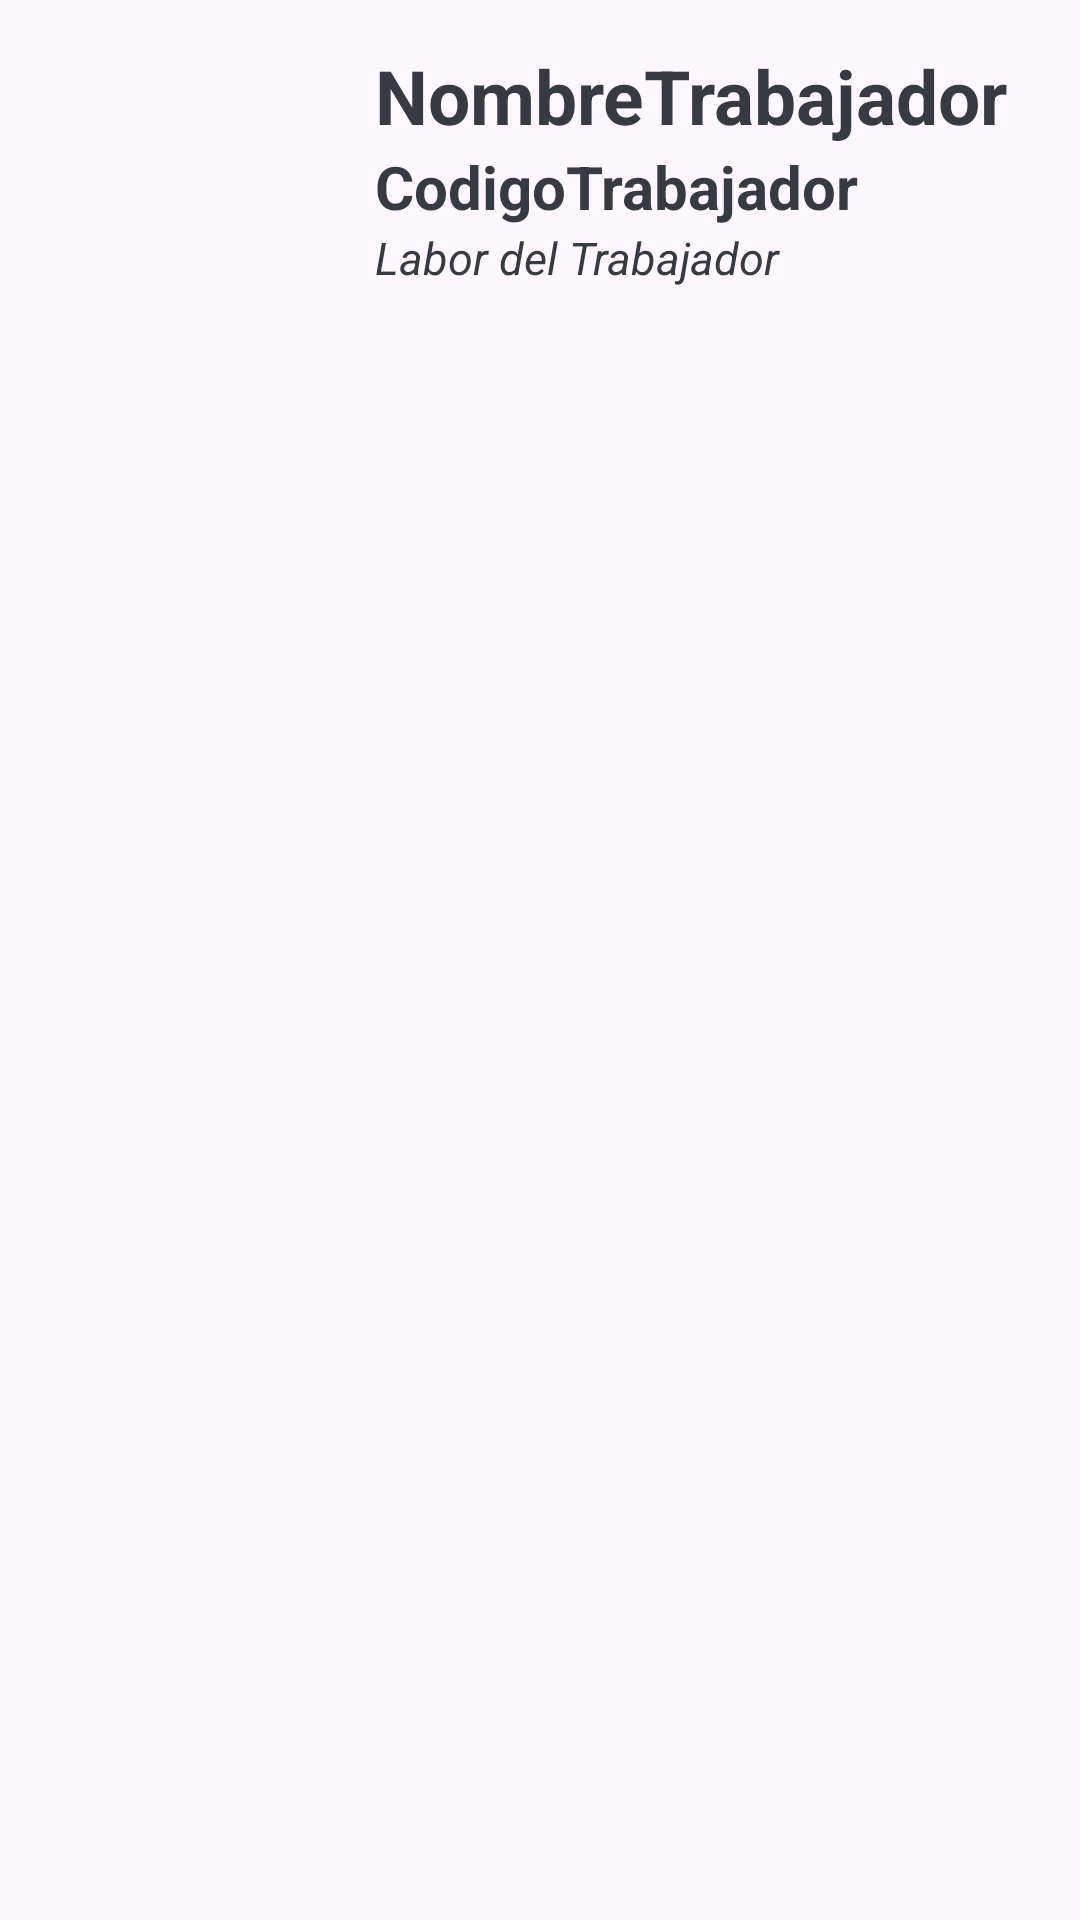

Produce the Android XML layout that renders to this screen, including the resource entries it uses.
<!-- AndroidManifest.xml: application theme Theme.AgroTryPackV2 -->
<!-- res/layout/cardview.xml -->
<?xml version="1.0" encoding="utf-8"?>
<androidx.cardview.widget.CardView xmlns:android="http://schemas.android.com/apk/res/android"
    xmlns:card_view="http://schemas.android.com/apk/res-auto"
    android:id="@+id/cardView_trabajador"
    android:layout_width="match_parent"
    android:layout_height="wrap_content"
    android:layout_margin="5dp"
    card_view:cardBackgroundColor= "@color/zxing_transparent"
    card_view:cardCornerRadius="30dp"
    android:elevation="15dp"
    card_view:contentPadding="5dp"
    card_view:cardElevation="0dp">
    <RelativeLayout
        android:layout_width="match_parent"
        android:layout_height="wrap_content"
        android:padding="10dp">

        <ImageView
            android:id="@+id/imgTrabajadorCV"
            android:layout_width="100dp"
            android:layout_height="100dp"
            android:layout_alignParentStart="true"
            android:contentDescription="@null"
            android:layout_alignParentTop="true"
            android:layout_marginEnd="10dp"
            />

        <TextView
            android:id="@+id/tvNombreTrabajadorCV"
            android:layout_width="wrap_content"
            android:layout_height="wrap_content"
            android:text="NombreTrabajador"
            android:textColor="@color/grisoscuro"
            android:textSize="25sp"
            android:textStyle="bold"
            android:layout_toRightOf="@id/imgTrabajadorCV"
            android:layout_alignParentTop="true"

            />
        <TextView
            android:id="@+id/tvCodigoTrabajadorCV"
            android:layout_width="wrap_content"
            android:layout_height="wrap_content"
            android:text="CodigoTrabajador"
            android:textColor="@color/grisoscuro"
            android:textSize="20sp"
            android:textStyle="bold"
            android:layout_toEndOf="@id/imgTrabajadorCV"
            android:layout_below="@id/tvNombreTrabajadorCV"
            />

        <TextView
            android:id="@+id/tvLaborTrabajadorCV"
            android:layout_width="wrap_content"
            android:layout_height="wrap_content"
            android:layout_below="@id/tvCodigoTrabajadorCV"
            android:layout_toEndOf="@id/imgTrabajadorCV"
            android:text="Labor del Trabajador"
            android:textColor="@color/grisoscuro"
            android:textSize="15sp"
            android:textStyle="italic" />

    </RelativeLayout>
</androidx.cardview.widget.CardView>
<!-- resources referenced by this layout -->
<resources>
  <color name="grisoscuro">#373A40</color>
  <style name="Theme.AgroTryPackV2" parent="Base.Theme.AgroTryPackV2" />
  <style name="Base.Theme.AgroTryPackV2" parent="Theme.Material3.DayNight.NoActionBar">
          
          
      </style>
</resources>
